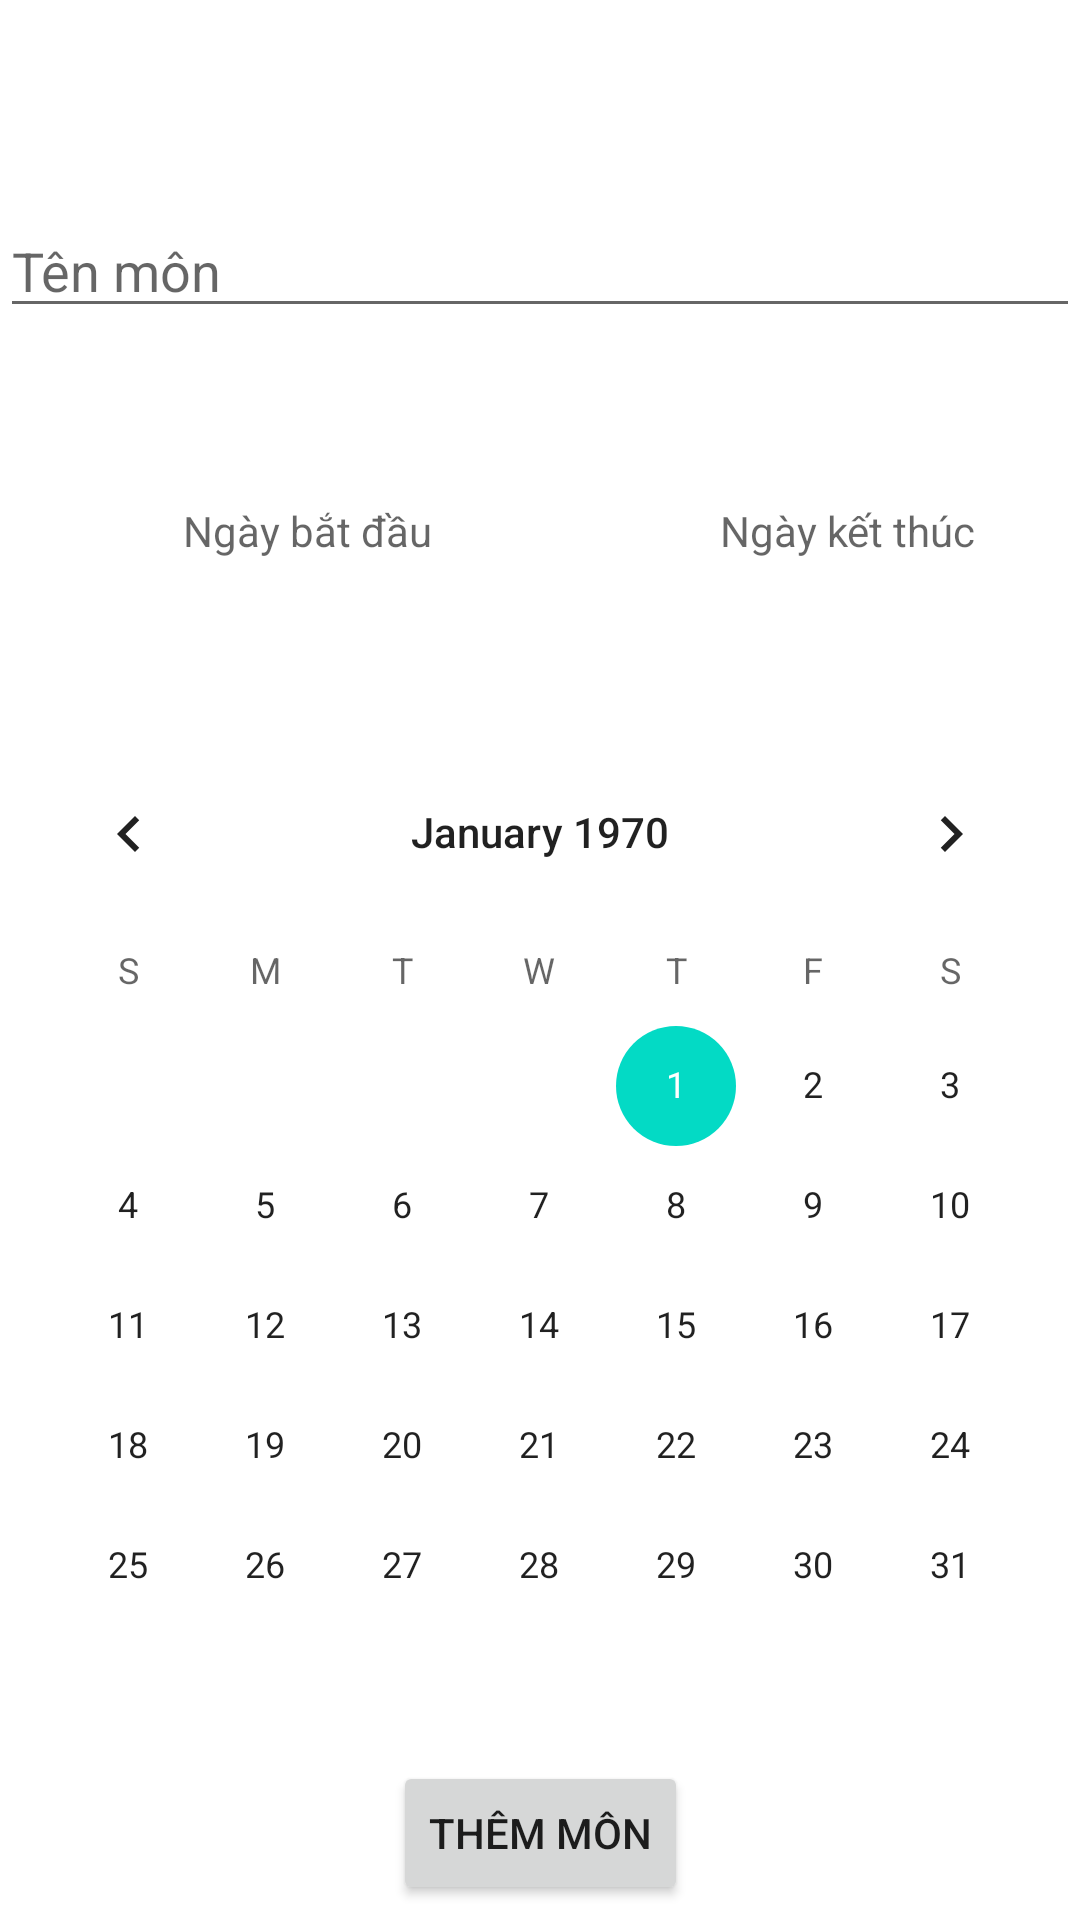

Produce the Android XML layout that renders to this screen, including the resource entries it uses.
<!-- AndroidManifest.xml: application theme Theme.TheoDoiQuaTrinhHoc -->
<!-- res/layout/activity_add_subject.xml -->
<?xml version="1.0" encoding="utf-8"?>
<androidx.constraintlayout.widget.ConstraintLayout xmlns:android="http://schemas.android.com/apk/res/android"
    xmlns:app="http://schemas.android.com/apk/res-auto"
    xmlns:tools="http://schemas.android.com/tools"
    android:layout_width="match_parent"
    android:layout_height="match_parent"
    tools:context=".AddSubjectActivity">

    <EditText
        android:id="@+id/subjectName"
        android:layout_width="match_parent"
        android:layout_height="wrap_content"
        android:layout_marginTop="10dp"
        android:hint="Tên môn"
        app:layout_constraintBottom_toTopOf="@id/subjectStart"
        app:layout_constraintLeft_toLeftOf="parent"
        app:layout_constraintRight_toRightOf="parent"
        app:layout_constraintTop_toTopOf="parent"></EditText>

    <TextView
        android:id="@+id/subjectStart"
        android:layout_width="wrap_content"
        android:layout_height="wrap_content"
        android:hint="Ngày bắt đầu"
        app:layout_constraintBottom_toTopOf="@id/addCalendar"
        app:layout_constraintRight_toLeftOf="@id/guideline2"
        app:layout_constraintLeft_toLeftOf="parent"
        app:layout_constraintTop_toBottomOf="@id/subjectName"
        android:onClick="setStartDate"></TextView>

    <TextView
        android:id="@+id/subjectEnd"
        android:layout_width="wrap_content"
        android:layout_height="wrap_content"
        android:hint="Ngày kết thúc"
        app:layout_constraintBottom_toTopOf="@id/addCalendar"
        app:layout_constraintTop_toBottomOf="@id/subjectName"
        app:layout_constraintLeft_toRightOf="@id/guideline2"
        app:layout_constraintRight_toRightOf="parent"></TextView>

    <CalendarView
        android:id="@+id/addCalendar"
        android:layout_width="match_parent"
        android:layout_height="wrap_content"
        app:layout_constraintBottom_toBottomOf="parent"
        app:layout_constraintHorizontal_bias="0.0"
        app:layout_constraintLeft_toLeftOf="parent"
        app:layout_constraintRight_toRightOf="parent"
        app:layout_constraintTop_toBottomOf="@id/subjectStart"></CalendarView>

    <Button
        android:id="@+id/addButton"
        android:layout_width="wrap_content"
        android:layout_height="wrap_content"
        android:text="Thêm môn"
        app:layout_constraintBottom_toBottomOf="parent"
        app:layout_constraintLeft_toLeftOf="parent"
        app:layout_constraintRight_toRightOf="parent"
        app:layout_constraintTop_toBottomOf="@id/addCalendar"></Button>

    <androidx.constraintlayout.widget.Guideline
        android:id="@+id/guideline2"
        android:layout_width="wrap_content"
        android:layout_height="wrap_content"
        android:orientation="vertical"
        app:layout_constraintGuide_begin="205dp"
        app:layout_constraintLeft_toLeftOf="parent"
        app:layout_constraintRight_toRightOf="parent" />


</androidx.constraintlayout.widget.ConstraintLayout>
<!-- resources referenced by this layout -->
<resources>
  <style name="Theme.TheoDoiQuaTrinhHoc" parent="Theme.MaterialComponents.DayNight.DarkActionBar">
          
          <item name="colorPrimary">@color/purple_500</item>
          <item name="colorPrimaryVariant">@color/purple_700</item>
          <item name="colorOnPrimary">@color/white</item>
          
          <item name="colorSecondary">@color/teal_200</item>
          <item name="colorSecondaryVariant">@color/teal_700</item>
          <item name="colorOnSecondary">@color/black</item>
          
          <item name="android:statusBarColor" tools:targetApi="l">?attr/colorPrimaryVariant</item>
          
      </style>
  <!-- not gathered from this repository: default colours our renderer supplied (Android Studio template values) -->
  <color name="purple_500">#FF6200EE</color>
  <color name="purple_700">#FF3700B3</color>
  <color name="teal_200">#FF03DAC5</color>
  <color name="teal_700">#FF018786</color>
  <color name="black">#FF000000</color>
  <color name="white">#FFFFFFFF</color>
</resources>
